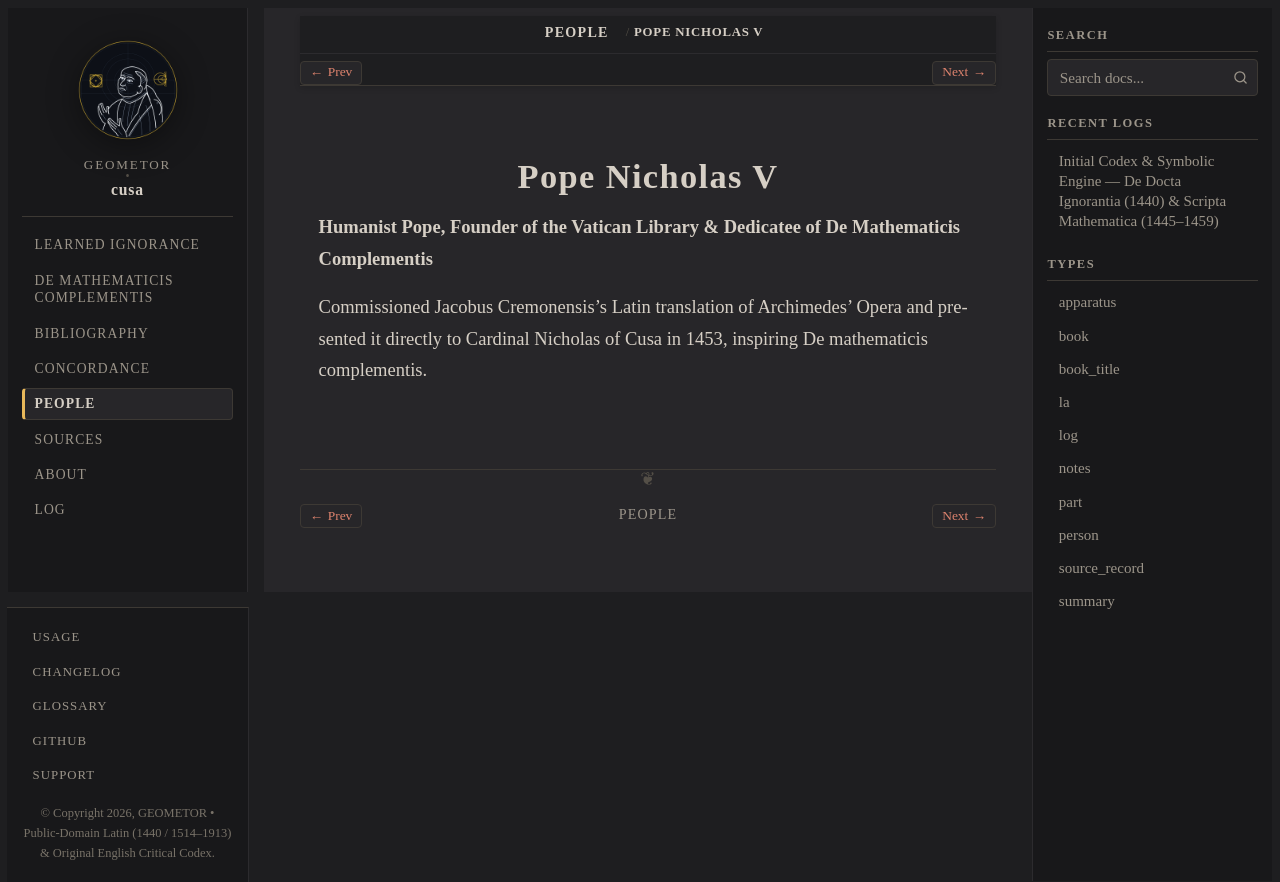

repository: geometor/cusa · page: people/nicholas-v.html · generator: sphinx

:type: person
:lifespan: Tommaso Parentucelli
:excerpt: Humanist Pope, Founder of the Vatican Library & Dedicatee of De Mathematicis Complementis

.. _person-nicholas-v:

Pope Nicholas V
===============

**Humanist Pope, Founder of the Vatican Library & Dedicatee of De Mathematicis Complementis**

Commissioned Jacobus Cremonensis's Latin translation of Archimedes' Opera and presented it directly to Cardinal Nicholas of Cusa in 1453, inspiring De mathematicis complementis.
